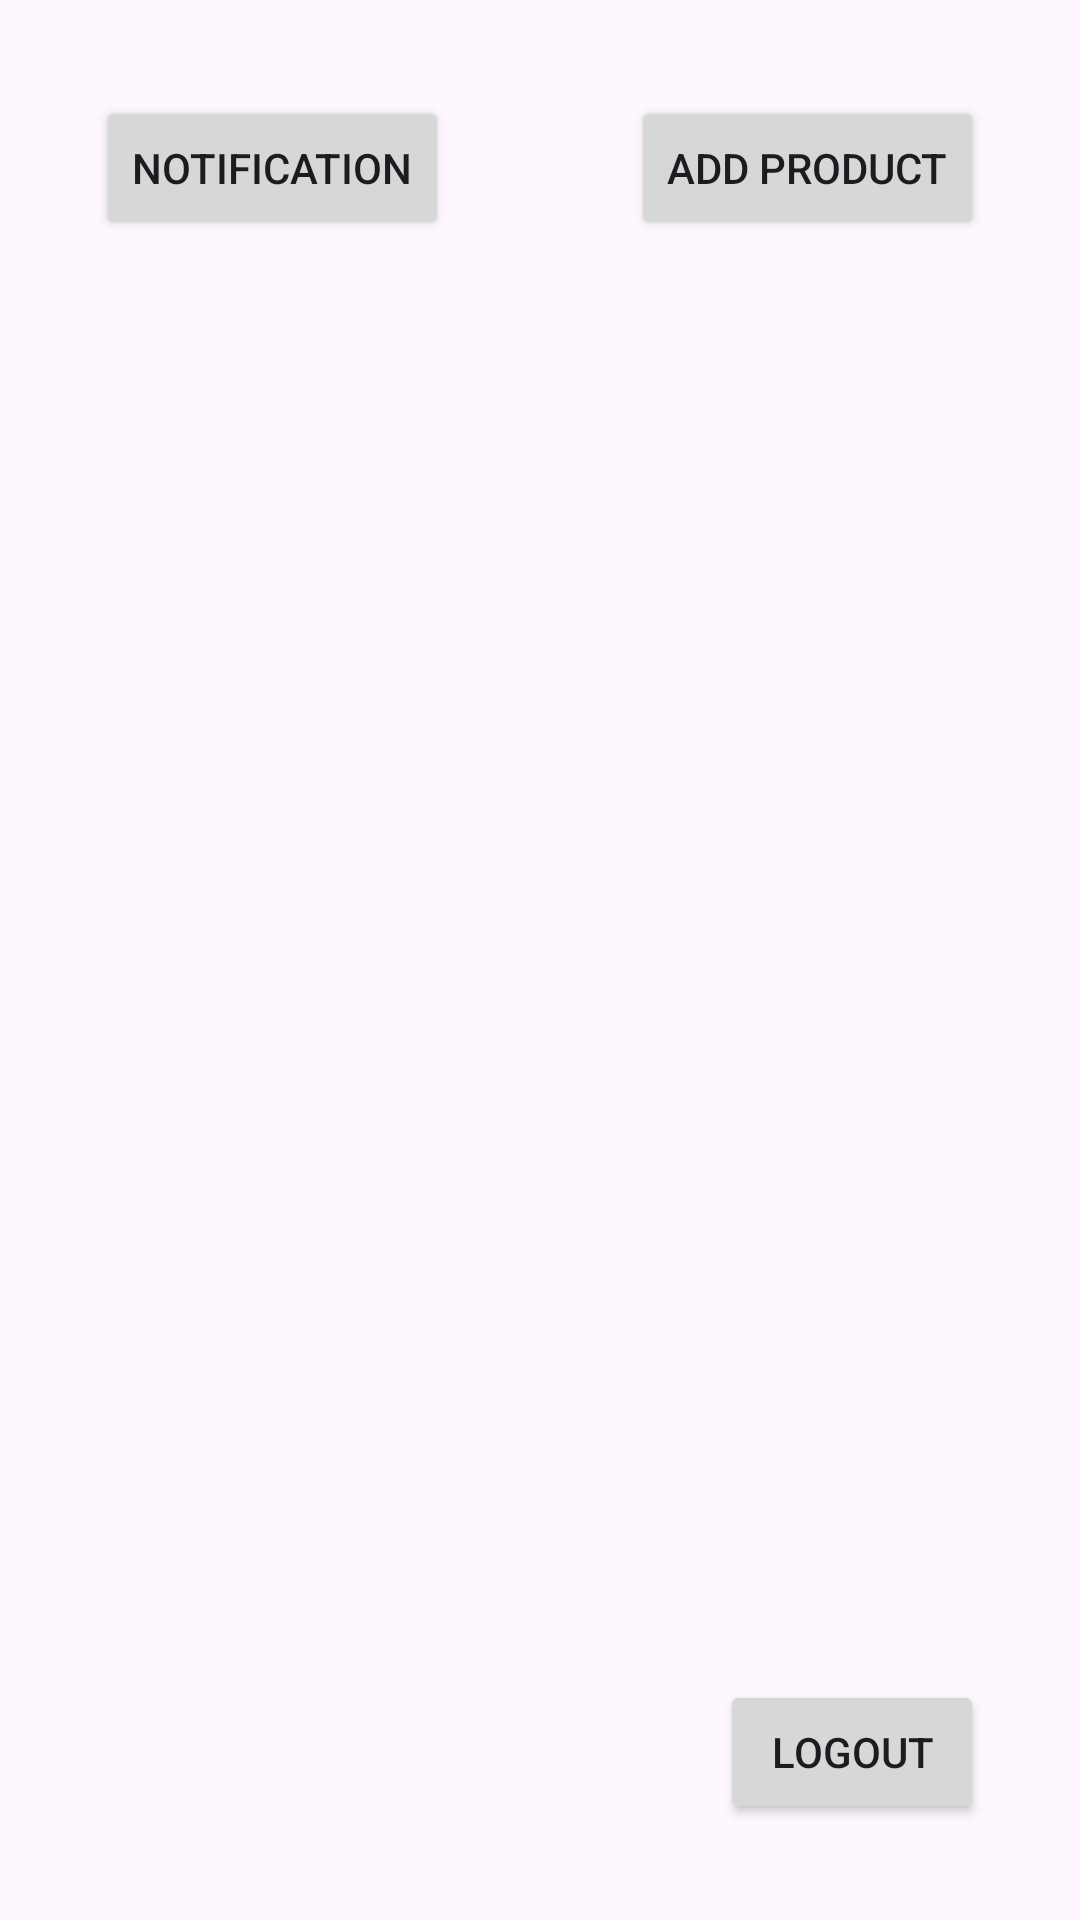

Android layout source for this screen:
<!-- AndroidManifest.xml: application theme Theme.ExpireGuard -->
<!-- res/layout/activity_home.xml -->
<?xml version="1.0" encoding="utf-8"?>
<androidx.constraintlayout.widget.ConstraintLayout xmlns:android="http://schemas.android.com/apk/res/android"
    xmlns:app="http://schemas.android.com/apk/res-auto"
    xmlns:tools="http://schemas.android.com/tools"
    android:id="@+id/Home_page"
    android:layout_width="match_parent"
    android:layout_height="match_parent"
    tools:context=".Home_activity">

    <Button
        android:id="@+id/btn_add_product"
        android:layout_width="wrap_content"
        android:layout_height="wrap_content"
        android:layout_marginTop="32dp"
        android:layout_marginEnd="32dp"
        android:text="Add product"
        app:layout_constraintEnd_toEndOf="parent"
        app:layout_constraintTop_toTopOf="parent" />

    <Button
        android:id="@+id/btn_notification"
        android:layout_width="0dp"
        android:layout_height="wrap_content"
        android:layout_marginStart="32dp"
        android:layout_marginTop="32dp"
        android:text="Notification"
        app:layout_constraintStart_toStartOf="parent"
        app:layout_constraintTop_toTopOf="parent" />

    <androidx.recyclerview.widget.RecyclerView
        android:id="@+id/rcv_product_list"
        android:layout_width="0dp"
        android:layout_height="0dp"
        android:layout_marginStart="32dp"
        android:layout_marginTop="40dp"
        android:layout_marginEnd="32dp"
        android:layout_marginBottom="16dp"
        app:layout_constraintBottom_toTopOf="@+id/btn_logout"
        app:layout_constraintEnd_toEndOf="parent"
        app:layout_constraintHorizontal_bias="1.0"
        app:layout_constraintStart_toStartOf="parent"
        app:layout_constraintTop_toBottomOf="@+id/btn_add_product" />

    <Button
        android:id="@+id/btn_logout"
        android:layout_width="wrap_content"
        android:layout_height="wrap_content"
        android:layout_marginEnd="32dp"
        android:layout_marginBottom="32dp"
        android:text="Logout"
        app:layout_constraintBottom_toBottomOf="parent"
        app:layout_constraintEnd_toEndOf="parent" />
</androidx.constraintlayout.widget.ConstraintLayout>
<!-- resources referenced by this layout -->
<resources>
  <style name="Theme.ExpireGuard" parent="Base.Theme.ExpireGuard" />
  <style name="Base.Theme.ExpireGuard" parent="Theme.Material3.DayNight.NoActionBar">
          
          
      </style>
</resources>
